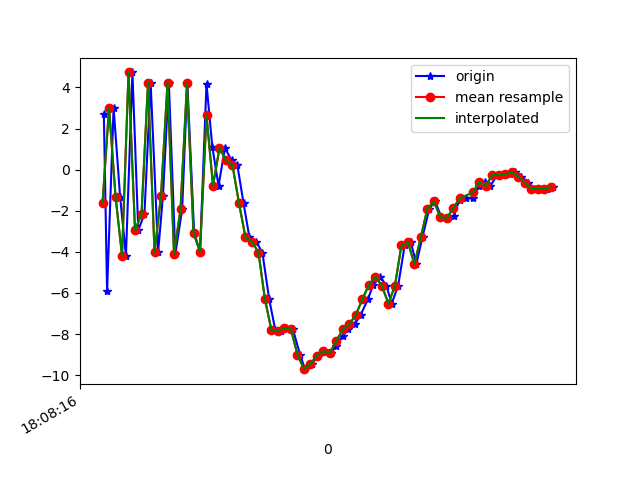

The table this chart was drawn from, first rows:
1617818896984, 514540541823872, 2.694388, 1.1141067, 7.20695
1617818896994, 514540561054642, -5.921, -0.579, -2.901
1617818897014, 514540580285412, 3.007, 1.378, -3.069
1617818897034, 514540599516182, -1.307, 0.6686, 7.561
1617818897052, 514540618746952, -4.188, 0.0922, -7.558
1617818897072, 514540637977722, 4.732, 1.732, 1.916
1617818897090, 514540657208492, -2.957, -0.1783, 5.11
1617818897109, 514540676439262, -2.148, 0.4127, -8.206
1617818897128, 514540695670032, 4.242, 1.404, 4.894
1617818897151, 514540714900802, -4.024, -0.4449, 3.433
1617818897166, 514540734131572, -1.266, 0.5912, -7.862
1617818897184, 514540753362342, 4.242, 1.01, 5.669
1617818897204, 514540772593112, -4.098, -0.7389, 3.814
1617818897225, 514540791823882, -1.938, 0.2013, -7.421
1617818897241, 514540811054652, 4.214, 0.9488, 4.628
1617818897262, 514540830285422, -3.086, -1.022, 6.497
1617818897280, 514540849516192, -3.986, -0.5613, -6.618
1617818897300, 514540868746962, 4.18, 1, 0.7586
1617818897318, 514540887977732, 1.097, -0.03347, 10.01
1617818897337, 514540907208502, -0.7789, -0.7033, 7.063
1617818897357, 514540926439272, 1.056, 0.5734, 7.947
1617818897377, 514540945670042, 0.4538, 0.4134, 8.012
1617818897395, 514540964900812, 0.2154, -0.286, 9.277
1617818897414, 514540984131582, -1.63, -1.362, 11.96
1617818897432, 514541003362352, -3.293, -2.614, 12.81
1617818897453, 514541022593122, -3.51, -2.289, 11.29
1617818897472, 514541041823892, -4.034, -3.903, 10.78
1617818897493, 514541061054662, -6.311, -5.328, 10.38
1617818897512, 514541080285432, -7.821, -4.324, 8.638
1617818897529, 514541099516202, -7.842, -3.899, 5.32
1617818897546, 514541118746972, -7.703, -1.933, 1.443
1617818897566, 514541137977742, -7.774, -1.233, -1.75
1617818897588, 514541157208512, -9.003, -1.674, -3.311
1617818897603, 514541176439282, -9.711, -1.485, -5.263
1617818897624, 514541195670052, -9.446, -0.1558, -7.132
1617818897644, 514541214900822, -9.052, 1.181, -8.591
1617818897661, 514541234131592, -8.831, 1.229, -8.877
1617818897682, 514541253362362, -8.911, 1.29, -8.771
1617818897700, 514541272593132, -8.563, 1.806, -8.859
1617818897719, 514541291823902, -8.096, 1.612, -8.632
1617818897737, 514541311054672, -7.762, 1.739, -7.993
1617818897757, 514541330285442, -7.52, 2.034, -7.378
1617818897775, 514541349516212, -7.05, 1.601, -6.177
1617818897797, 514541368746982, -6.301, 0.9166, -5.905
1617818897813, 514541387977752, -5.609, 1.295, -4.919
1617818897835, 514541407208522, -5.215, 0.9623, -4.105
1617818897854, 514541426439292, -5.652, 0.9922, -2.709
1617818897870, 514541445670062, -6.524, 0.9825, -1.182
1617818897890, 514541464900832, -5.644, 0.8275, -1.226
1617818897910, 514541484131602, -3.691, 1.26, -2.051
1617818897929, 514541503362372, -3.536, 0.2179, -0.2929
1617818897946, 514541522593142, -4.59, -1.235, 2.694
1617818897965, 514541541823912, -3.264, 0.4193, 3.492
1617818897986, 514541561054682, -1.896, 0.8864, 3.826
1617818898004, 514541580285452, -1.543, -0.3086, 5.586
1617818898023, 514541599516222, -2.323, 0.2517, 7.738
1617818898042, 514541618746992, -2.363, 0.4653, 8.571
1617818898061, 514541637977762, -2.255, -1.258, 8.584
1617818898079, 514541657208532, -1.455, -2.041, 7.529
1617818898098, 514541676439302, -1.39, -1.149, 7.627
1617818898121, 514541695670072, -1.401, -0.3812, 7.353
... 13 more rows
